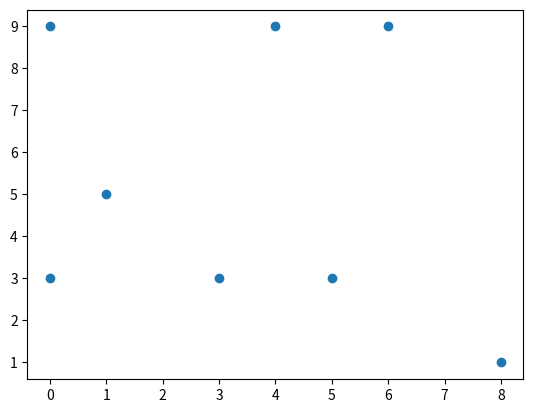

Write the Python code that produced this figure.
#!/usr/bin/env python
# coding: utf-8

# 绘制简单的散点图

# In[1]:


import numpy as np  # 导入numpy模块
import matplotlib.pyplot as plt  # 导入matplotlib中的pyplot模块
x = np.random.randint(0,10,8)  # 随机生成8个[0,10)之间的整数
y = np.random.randint(0,10,8)  # 随机生成8个[0,10)之间的整数
plt.scatter(x, y)  # 绘制散点图
plt.show()  # 显示图表


# In[ ]:




